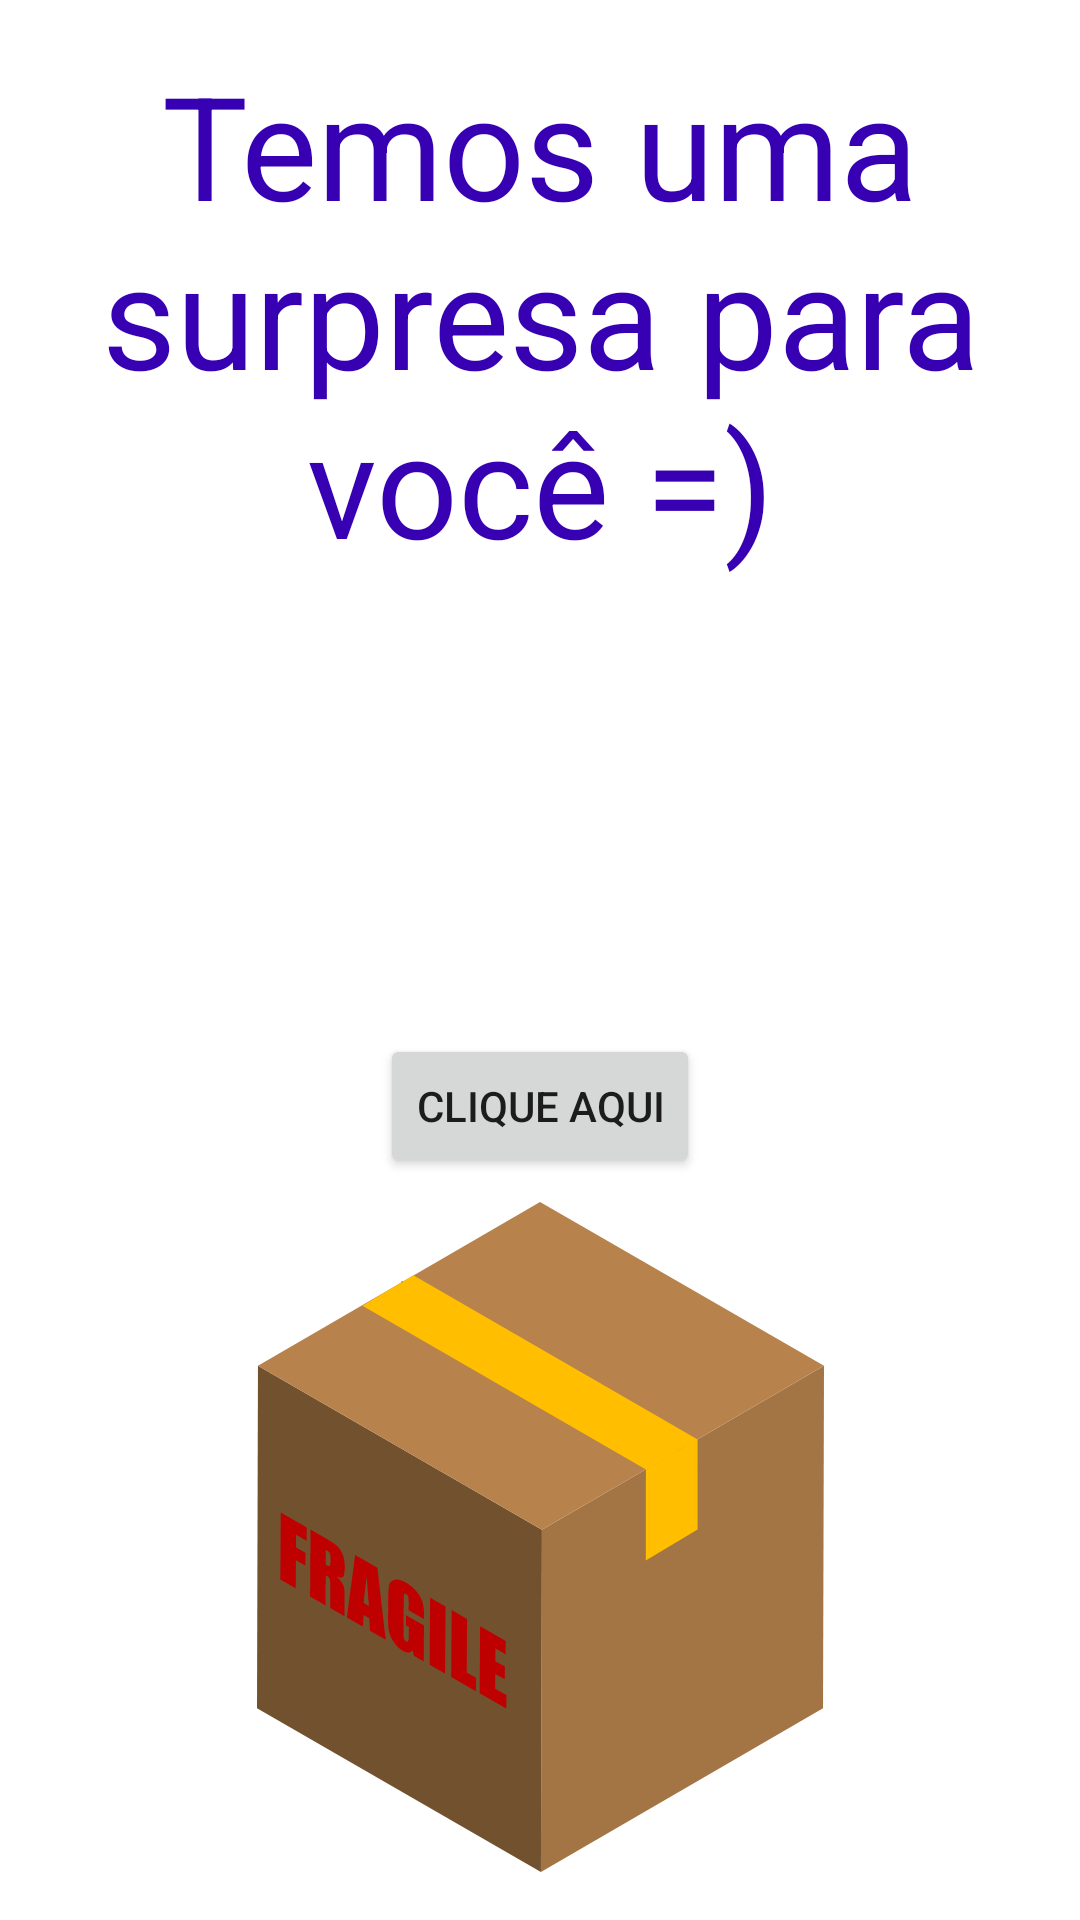

This screen was rendered from an Android layout file. Write that file and the resources it references.
<!-- AndroidManifest.xml: application theme Theme.IGTI -->
<!-- res/layout/activity_main.xml -->
<?xml version="1.0" encoding="utf-8"?>
<androidx.constraintlayout.widget.ConstraintLayout xmlns:android="http://schemas.android.com/apk/res/android"
    xmlns:app="http://schemas.android.com/apk/res-auto"
    xmlns:tools="http://schemas.android.com/tools"
    android:layout_width="match_parent"
    android:layout_height="match_parent"
    tools:context=".MainActivity">

    <TextView
        android:id="@+id/textViewSurpriseToYou"
        android:layout_width="match_parent"
        android:layout_height="wrap_content"
        android:layout_margin="16dp"
        android:textColor="@color/purple_700"
        android:textSize="@android:dimen/app_icon_size"
        android:gravity="center"
        android:text="@string/text_view_surprise"
        app:layout_constraintEnd_toEndOf="parent"
        app:layout_constraintLeft_toLeftOf="parent"
        app:layout_constraintTop_toTopOf="parent" />

    <Button
        android:id="@+id/buttonClickHere"
        android:layout_width="wrap_content"
        android:layout_height="wrap_content"
        android:layout_marginBottom="8dp"
        android:text="@string/button_click_here"
        app:layout_constraintBottom_toTopOf="@+id/imageViewSurprise"
        app:layout_constraintEnd_toEndOf="parent"
        app:layout_constraintStart_toStartOf="parent" />

    <ImageView
        android:id="@+id/imageViewSurprise"
        android:layout_width="wrap_content"
        android:layout_height="wrap_content"
        android:layout_margin="16dp"
        app:layout_constraintBottom_toBottomOf="parent"
        app:layout_constraintEnd_toEndOf="parent"
        app:layout_constraintStart_toStartOf="parent"
        android:src="@drawable/image_box_fragile" />

</androidx.constraintlayout.widget.ConstraintLayout>
<!-- resources referenced by this layout -->
<resources>
  <color name="purple_700">#FF3700B3</color>
  <!-- drawable image_box_fragile: vector/xml drawable (drawable, 3858 chars, omitted) -->
  <string name="button_click_here">Clique aqui</string>
  <string name="text_view_surprise">Temos uma surpresa para você =)</string>
  <style name="Theme.IGTI" parent="Theme.MaterialComponents.DayNight.DarkActionBar">
          
          <item name="colorPrimary">@color/purple_500</item>
          <item name="colorPrimaryVariant">@color/purple_700</item>
          <item name="colorOnPrimary">@color/white</item>
          
          <item name="colorSecondary">@color/teal_200</item>
          <item name="colorSecondaryVariant">@color/teal_700</item>
          <item name="colorOnSecondary">@color/black</item>
          
          <item name="android:statusBarColor" tools:targetApi="l">?attr/colorPrimaryVariant</item>
          
      </style>
  <color name="purple_500">#FF6200EE</color>
  <color name="white">#FFFFFFFF</color>
  <color name="teal_200">#FF03DAC5</color>
  <color name="teal_700">#FF018786</color>
  <color name="black">#FF000000</color>
</resources>
